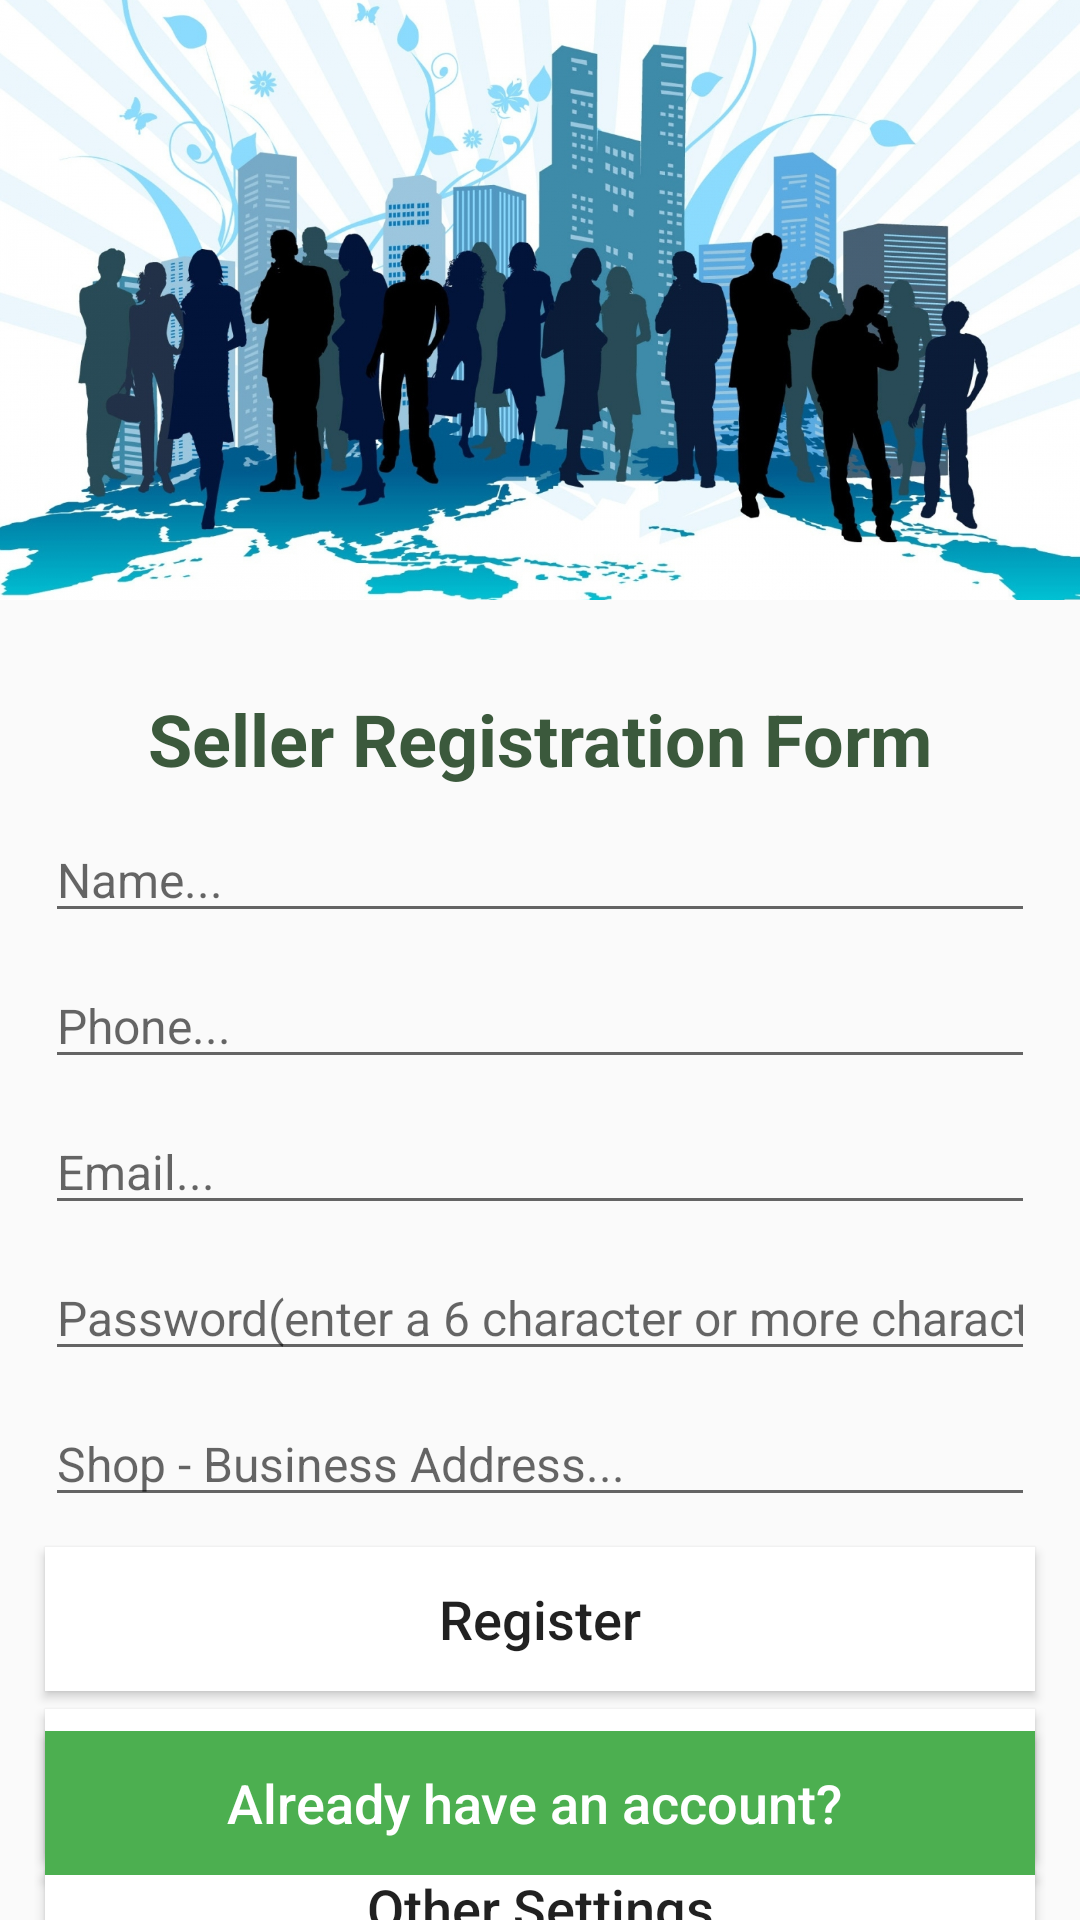

Layout XML and referenced resources for this Android screen:
<!-- AndroidManifest.xml: application theme Theme.ECommerce -->
<!-- res/layout/activity_seller_registration.xml -->
<?xml version="1.0" encoding="utf-8"?>
<RelativeLayout xmlns:android="http://schemas.android.com/apk/res/android"
    xmlns:app="http://schemas.android.com/apk/res-auto"
    xmlns:tools="http://schemas.android.com/tools"
    android:layout_width="match_parent"
    android:layout_height="match_parent"
    tools:context=".Sellers.SellerRegistrationActivity">

    <ImageView
        android:id="@+id/img_seller"
        android:layout_width="wrap_content"
        android:layout_height="200dp"
        android:src="@drawable/sellerregister"
        android:scaleType="centerCrop"

        />

    <TextView
        android:id="@+id/title_seller"
        android:layout_width="match_parent"
        android:layout_height="wrap_content"
        android:text="Seller Registration Form"
        android:gravity="center"
        android:layout_below="@id/img_seller"
        android:layout_marginTop="30dp"
        android:textStyle="bold"
        android:textAllCaps="false"
        android:textSize="24dp"
        android:textColor="#3B593C"

        />

    <EditText
        android:id="@+id/seller_name"
        android:layout_width="match_parent"
        android:layout_height="wrap_content"
        android:layout_marginLeft="15dp"
        android:layout_marginRight="15dp"
        android:layout_below="@id/title_seller"
        android:hint="Name..."
        android:inputType="text"
        android:textSize="16dp"
        android:layout_marginTop="10dp"
        android:maxLength="16"

        />
    <EditText
        android:id="@+id/seller_phone"
        android:layout_width="match_parent"
        android:layout_height="wrap_content"
        android:layout_marginLeft="15dp"
        android:layout_marginRight="15dp"
        android:layout_below="@id/seller_name"
        android:hint="Phone..."
        android:inputType="number"
        android:textSize="16dp"
        android:layout_marginTop="10dp"
        android:maxLength="10"

        />
    <EditText
        android:id="@+id/seller_email"
        android:layout_width="match_parent"
        android:layout_height="wrap_content"
        android:layout_marginLeft="15dp"
        android:layout_marginRight="15dp"
        android:layout_below="@id/seller_phone"
        android:hint="Email..."
        android:inputType="textEmailAddress"
        android:textSize="16dp"
        android:layout_marginTop="10dp"
        android:maxLength="30"

        />
    <EditText
        android:id="@+id/seller_password"
        android:layout_width="match_parent"
        android:layout_height="wrap_content"
        android:layout_marginLeft="15dp"
        android:layout_marginRight="15dp"
        android:layout_below="@id/seller_email"
        android:hint="Password(enter a 6 character or more characters)"
        android:inputType="text"
        android:textSize="16dp"
        android:layout_marginTop="10dp"
        android:maxLength="15"

        />
    <EditText
        android:id="@+id/seller_address"
        android:layout_width="match_parent"
        android:layout_height="wrap_content"
        android:layout_marginLeft="15dp"
        android:layout_marginRight="15dp"
        android:layout_below="@id/seller_password"
        android:hint="Shop - Business Address..."
        android:inputType="textMultiLine"
        android:textSize="16dp"
        android:layout_marginTop="10dp"
        android:maxLength="30"

        />
    <Button
        android:id="@+id/seller_register_btn"
        android:layout_width="match_parent"
        android:layout_height="wrap_content"
        android:layout_marginLeft="15dp"
        android:layout_marginRight="15dp"
        android:layout_marginTop="10dp"
        android:layout_below="@id/seller_address"
        android:background="@android:color/white"
        android:text="Register"
        android:textAllCaps="false"
        android:textSize="18dp"

        />

    <Button
        android:id="@+id/seller_contact_us_btn"
        android:layout_width="match_parent"
        android:layout_height="wrap_content"
        android:layout_below="@id/seller_register_btn"
        android:layout_centerHorizontal="true"
        android:layout_marginLeft="15dp"
        android:layout_marginTop="6dp"
        android:layout_marginRight="15dp"
        android:background="@android:color/white"
        android:text="Contact to Admin"
        android:textAllCaps="false"

        android:textSize="18dp" />
    <Button
        android:id="@+id/seller_other_settings"
        android:layout_width="match_parent"
        android:layout_height="wrap_content"
        android:layout_below="@id/seller_contact_us_btn"
        android:layout_centerHorizontal="true"
        android:layout_marginLeft="15dp"
        android:layout_marginTop="6dp"
        android:layout_marginRight="15dp"
        android:background="@android:color/white"
        android:text="Other Settings"
        android:textAllCaps="false"

        android:textSize="18dp" />

    <Button
        android:id="@+id/seller_already_have_account_btn"
        android:layout_width="match_parent"
        android:layout_height="wrap_content"
        android:layout_marginLeft="15dp"
        android:layout_marginRight="15dp"
        android:layout_marginTop="10dp"
        android:background="#4CAF50"

        android:text="Already have an account? "
        android:textAllCaps="false"
        android:textSize="18dp"
        android:layout_alignParentBottom="true"
        android:textColor="@android:color/white"
        android:layout_marginBottom="15dp"


        />


</RelativeLayout>
<!-- resources referenced by this layout -->
<resources>
  <!-- drawable sellerregister: jpg bitmap (drawable, 688659 bytes) -->
  <style name="Theme.ECommerce" parent="Theme.AppCompat.Light.NoActionBar">
          
          <item name="colorPrimary">#009688</item>
          <item name="colorPrimaryVariant">#009688</item>
          <item name="colorOnPrimary">@color/white</item>
          
          <item name="colorSecondary">@color/teal_200</item>
          <item name="colorSecondaryVariant">@color/teal_700</item>
          <item name="colorOnSecondary">@color/black</item>
          
          <item name="android:statusBarColor" tools:targetApi="l">?attr/colorPrimaryVariant</item>
          
      </style>
  <!-- not gathered from this repository: default colours our renderer supplied (Android Studio template values) -->
  <color name="teal_200">#FF03DAC5</color>
  <color name="teal_700">#FF018786</color>
  <color name="black">#FF000000</color>
  <color name="white">#FFFFFFFF</color>
</resources>
